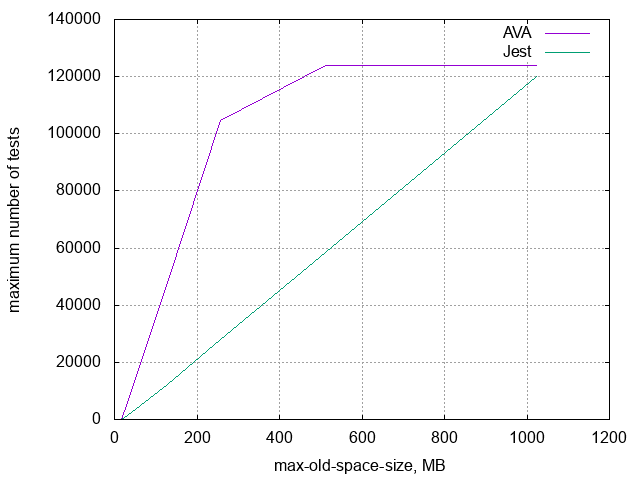

The table this chart was drawn from, first rows:
memory, AVA, Jest
8, 1, 1
16, 1, 1
32, 5860, 1465
64, 19531, 4883
128, 48095, 12207
256, 104491, 27831
512, 123778, 58593
1024, 123778, 120116
